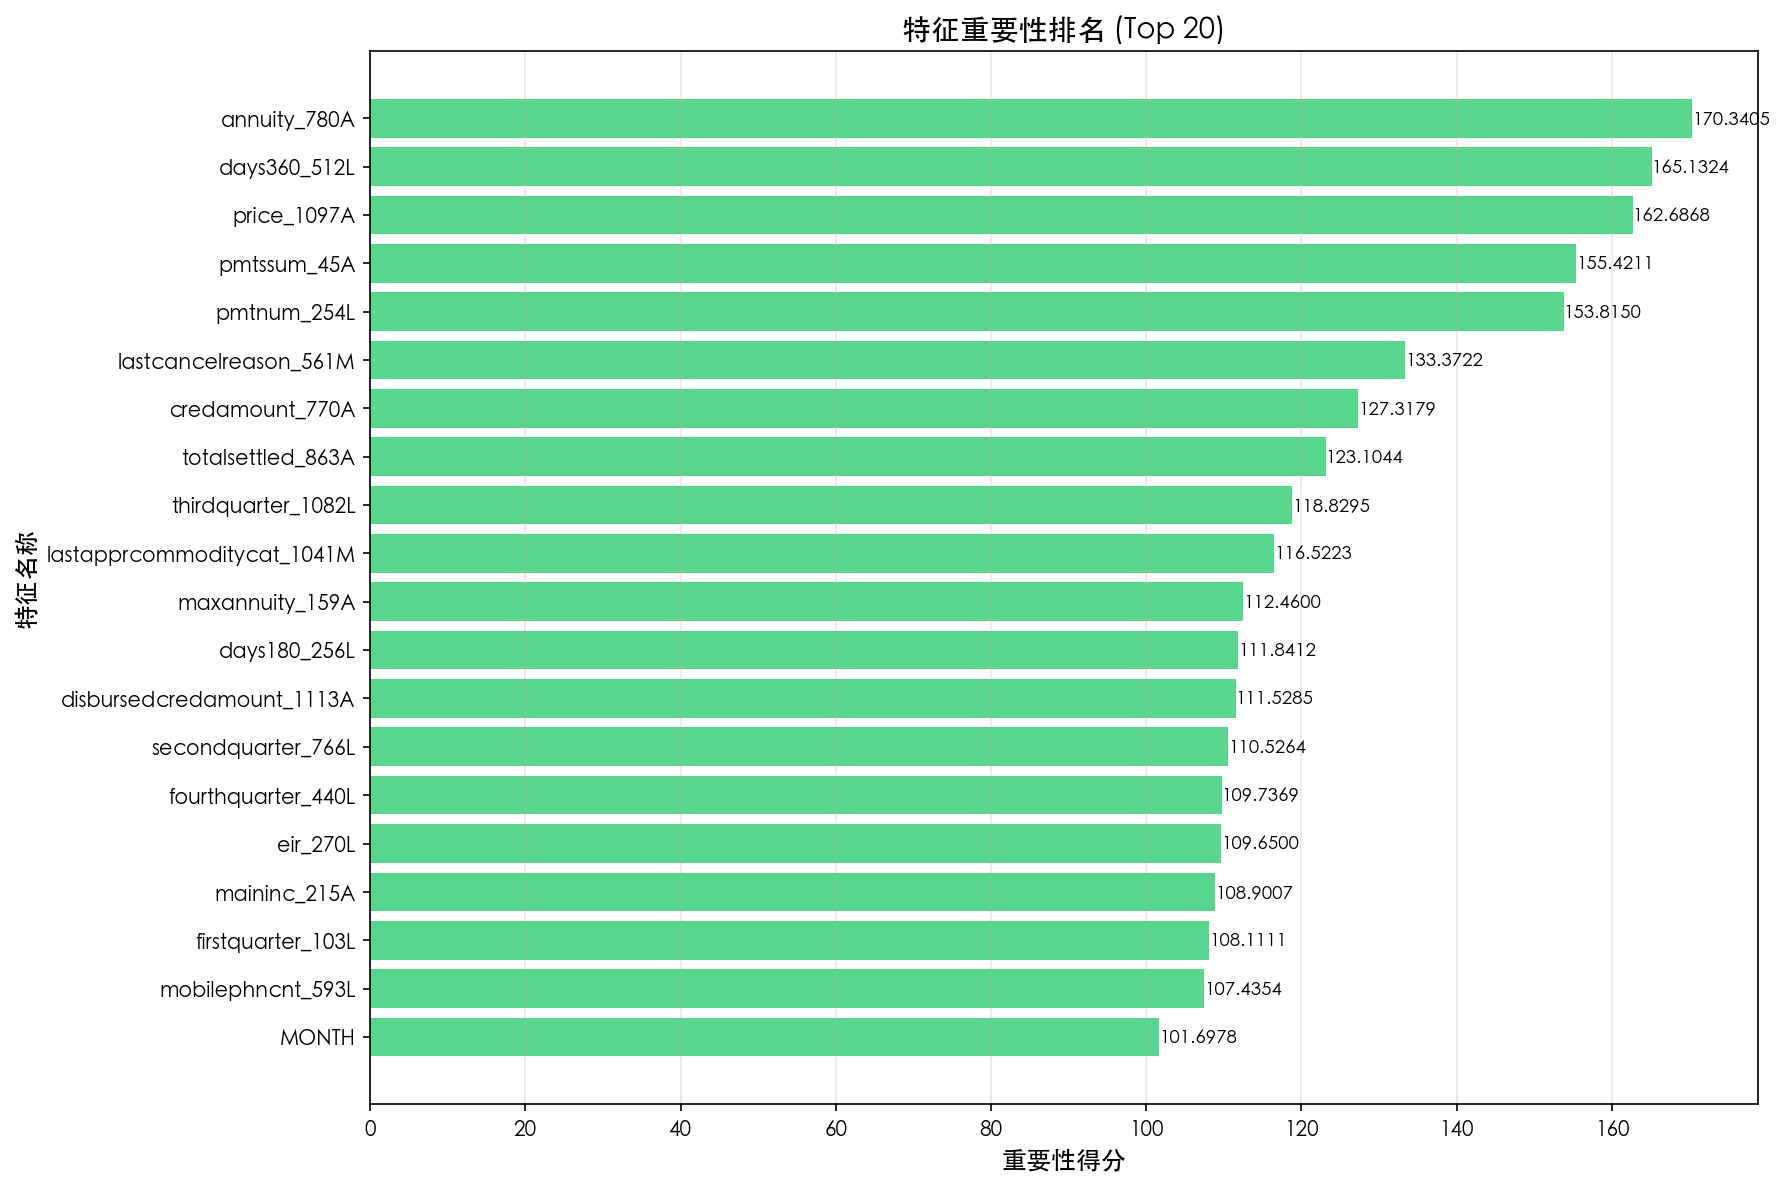

Values plotted in this chart, from the file beside it:
feature, importance
annuity_780A, 170.3
days360_512L, 165.1
price_1097A, 162.7
pmtssum_45A, 155.4
pmtnum_254L, 153.8
lastcancelreason_561M, 133.4
credamount_770A, 127.3
totalsettled_863A, 123.1
thirdquarter_1082L, 118.8
lastapprcommoditycat_1041M, 116.5
maxannuity_159A, 112.5
days180_256L, 111.8
disbursedcredamount_1113A, 111.5
secondquarter_766L, 110.5
fourthquarter_440L, 109.7
eir_270L, 109.6
maininc_215A, 108.9
firstquarter_103L, 108.1
mobilephncnt_593L, 107.4
MONTH, 101.7
pmtaverage_3A, 98.99
lastrejectcommoditycat_161M, 93.58
applicationscnt_867L, 92.71
lastrejectcredamount_222A, 92.58
numinstlswithdpd10_728L, 91.67
lastapprcredamount_781A, 88.87
pctinstlsallpaidlate1d_3546856L, 86.15
maxdebt4_972A, 85.98
numincomingpmts_3546848L, 79.01
pmtaverage_4527227A, 77.09
maxinstallast24m_3658928A, 77.08
pmtscount_423L, 76.05
avginstallast24m_3658937A, 74.89
mindbddpdlast24m_3658935P, 72.41
days90_310L, 72.37
monthsannuity_845L, 71.21
numrejects9m_859L, 71.18
maxdbddpdlast1m_3658939P, 70.06
inittransactionamount_650A, 68.8
education_1103M, 68.24
cntpmts24_3658933L, 67.22
pctinstlsallpaidearl3d_427L, 67.01
cntincpaycont9m_3716944L, 64.01
lastrejectreason_759M, 63.7
maritalst_385M, 62.71
amtinstpaidbefduel24m_4187115A, 62.25
maxoutstandbalancel12m_4187113A, 61.53
days120_123L, 60.89
maxdpdlast24m_143P, 58.47
maxdpdtolerance_374P, 57.87
currdebt_22A, 57.75
avgoutstandbalancel6m_4187114A, 57.11
daysoverduetolerancedd_3976961L, 55.87
days30_165L, 55.84
numinsttopaygr_769L, 55.42
avgdbddpdlast3m_4187120P, 52.97
contractssum_5085716L, 52.79
maxdbddpdtollast12m_3658940P, 52.59
isbidproduct_1095L, 50.67
avgdbddpdlast24m_3658932P, 50.39
... 98 more rows
